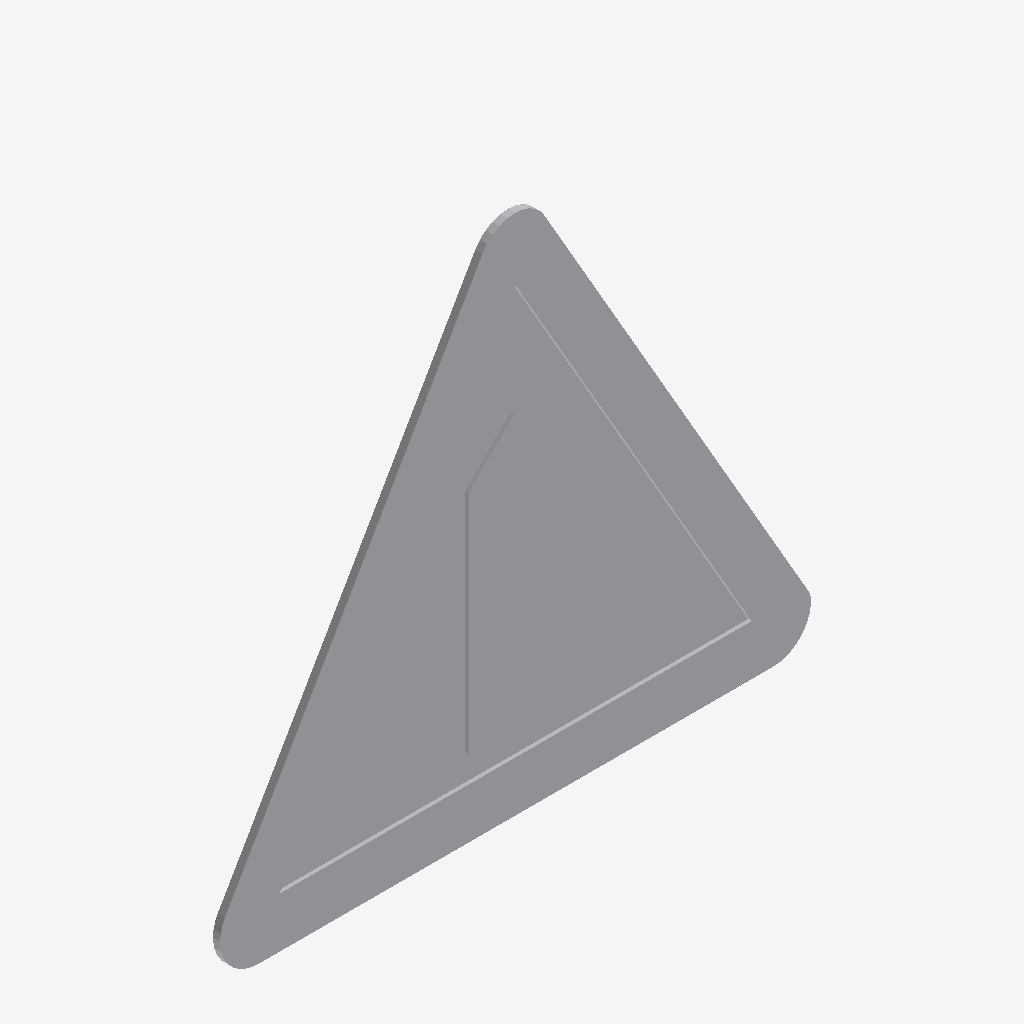
Isometric view of an IFC building model (IFC-SPF (STEP), schema IFC2X3, length unit metre), seen from the south-west, elements coloured by IFC class: 1 other element (light grey).
Extent 0.822 m × 0.010 m × 0.726 m (x, y, z). Storeys (1): Port De Barcelona at 0.00 m. Elements (1): 1 IfcFurnishingElement.

HEADER;
FILE_DESCRIPTION(('ViewDefinition [CoordinationView_V2.0]'),'2;1');
FILE_NAME('','',(''),(''),'','','');
FILE_SCHEMA(('IFC2X3'));
ENDSEC;
DATA;
#105=IFCPROJECT('34UKVHeH5CHvrwyycS_2aZ',$,'Port De Barcelona',$,$,'Port De Barcelona','Port De Barcelona',(#97),#92);
#130=IFCSITE('34UKVHeH5CHvrwyycS_2aX',$,'Default',$,$,#127,$,$,.ELEMENT.,(42,21,31,181945),(-71,-3,-24,-263305),0.0,$,$);
#115=IFCBUILDING('34UKVHeH5CHvrwyycS_2aY',$,'Port De Barcelona',$,$,#32,$,'Port De Barcelona',.ELEMENT.,$,$,$);
#124=IFCBUILDINGSTOREY('34UKVHeH5CHvrwyybZ1_NS',$,'Port De Barcelona',$,'Level:8mm Head',#122,$,'Port De Barcelona',.ELEMENT.,0.0);
#397=IFCFURNISHINGELEMENT('1VnuGc_6XCqx5dZZhITKGA',$,'APBCN-URB-VIA-SenalTransitoVertical_Peligro_p1c:900mm:776636',$,'APBCN-URB-VIA-SenalTransitoVertical_Peligro_p1c:900mm',#395,#390,'776636');
ENDSEC;
